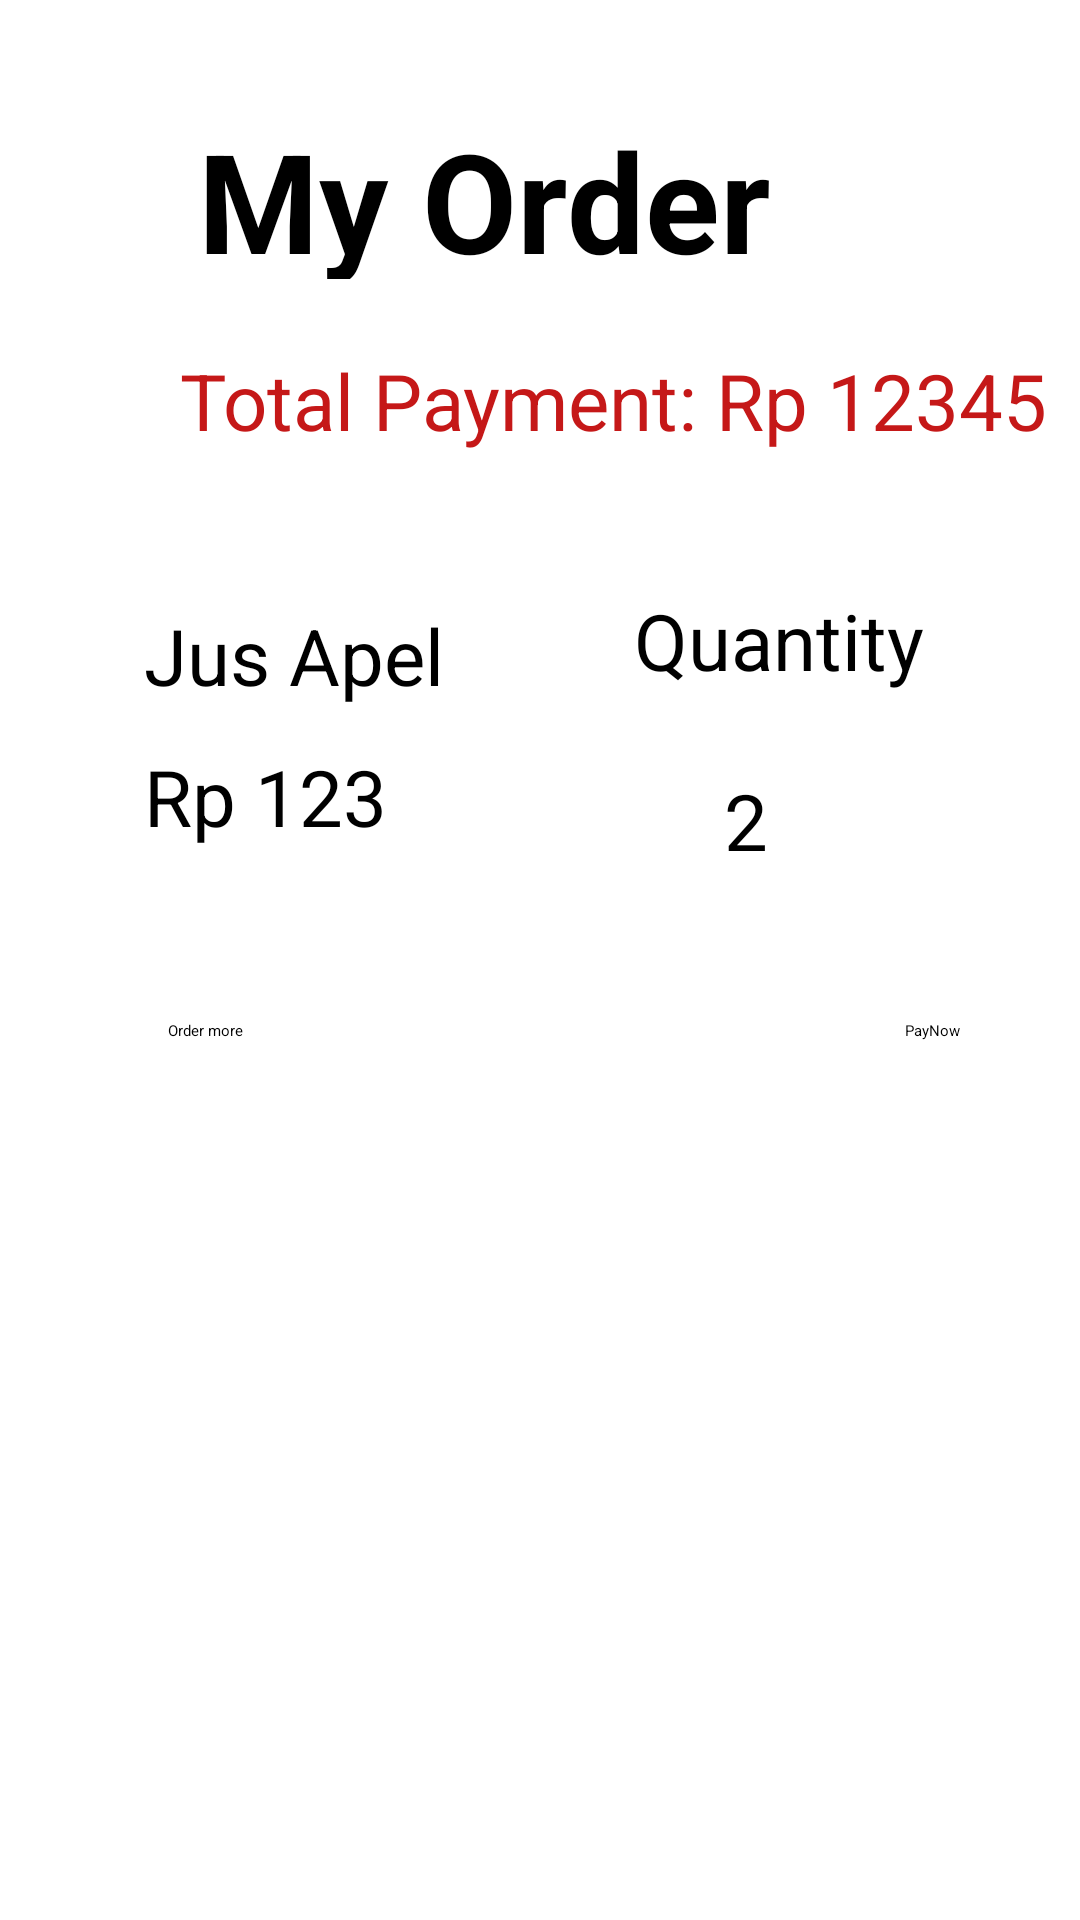

The Android layout XML behind this screen, and the referenced resources:
<!-- AndroidManifest.xml: application theme Theme.BinusEzyFoody -->
<!-- res/layout/activity_order.xml -->
<?xml version="1.0" encoding="utf-8"?>
<RelativeLayout xmlns:android="http://schemas.android.com/apk/res/android"
    xmlns:app="http://schemas.android.com/apk/res-auto"
    xmlns:tools="http://schemas.android.com/tools"
    android:layout_width="match_parent"
    android:layout_height="match_parent"
    tools:context=".OrderActivity">

    <androidx.constraintlayout.widget.ConstraintLayout
        android:layout_width="match_parent"
        android:layout_height="match_parent">

        <TextView
            android:id="@+id/textView"
            android:layout_width="214dp"
            android:layout_height="57dp"
            android:layout_marginTop="36dp"
            android:layout_marginEnd="80dp"
            android:text="My Order"
            android:textSize="46sp"
            android:textStyle="bold"
            app:layout_constraintEnd_toEndOf="parent"
            app:layout_constraintTop_toTopOf="parent" />

        <TextView
            android:id="@+id/textView2"
            android:layout_width="wrap_content"
            android:layout_height="wrap_content"
            android:layout_marginStart="48dp"
            android:layout_marginBottom="12dp"
            android:text="Jus Apel"
            android:textSize="26sp"
            app:layout_constraintBottom_toTopOf="@+id/textView5"
            app:layout_constraintStart_toStartOf="parent" />

        <TextView
            android:id="@+id/textView5"
            android:layout_width="wrap_content"
            android:layout_height="wrap_content"
            android:layout_marginStart="48dp"
            android:layout_marginTop="248dp"
            android:text="Rp 123"
            android:textSize="26sp"
            app:layout_constraintStart_toStartOf="parent"
            app:layout_constraintTop_toTopOf="parent" />

        <TextView
            android:id="@+id/textView3"
            android:layout_width="wrap_content"
            android:layout_height="wrap_content"
            android:layout_marginTop="60dp"
            android:layout_marginEnd="104dp"
            android:text="2"
            android:textSize="26sp"
            app:layout_constraintEnd_toEndOf="parent"
            app:layout_constraintTop_toTopOf="@+id/textView4" />

        <TextView
            android:id="@+id/textView4"
            android:layout_width="wrap_content"
            android:layout_height="wrap_content"
            android:layout_marginTop="196dp"
            android:layout_marginEnd="52dp"
            android:text="Quantity"
            android:textSize="26sp"
            app:layout_constraintEnd_toEndOf="parent"
            app:layout_constraintTop_toTopOf="parent" />

        <Button
            android:id="@+id/Paynow"
            android:layout_width="wrap_content"
            android:layout_height="wrap_content"
            android:layout_marginTop="340dp"
            android:layout_marginEnd="40dp"
            android:text="PayNow"
            app:layout_constraintEnd_toEndOf="parent"
            app:layout_constraintTop_toTopOf="parent" />

        <Button
            android:id="@+id/Ordermore"
            android:layout_width="wrap_content"
            android:layout_height="wrap_content"
            android:layout_marginStart="56dp"
            android:layout_marginTop="340dp"
            android:text="Order more"
            app:layout_constraintStart_toStartOf="parent"
            app:layout_constraintTop_toTopOf="parent" />

        <TextView
            android:id="@+id/textView7"
            android:layout_width="wrap_content"
            android:layout_height="wrap_content"
            android:layout_marginStart="60dp"
            android:layout_marginTop="116dp"
            android:text="Total Payment: Rp 12345"
            android:textColor="#C51818"
            android:textSize="26sp"
            app:layout_constraintStart_toStartOf="parent"
            app:layout_constraintTop_toTopOf="parent" />
    </androidx.constraintlayout.widget.ConstraintLayout>
</RelativeLayout>
<!-- resources referenced by this layout -->
<resources>

</resources>
